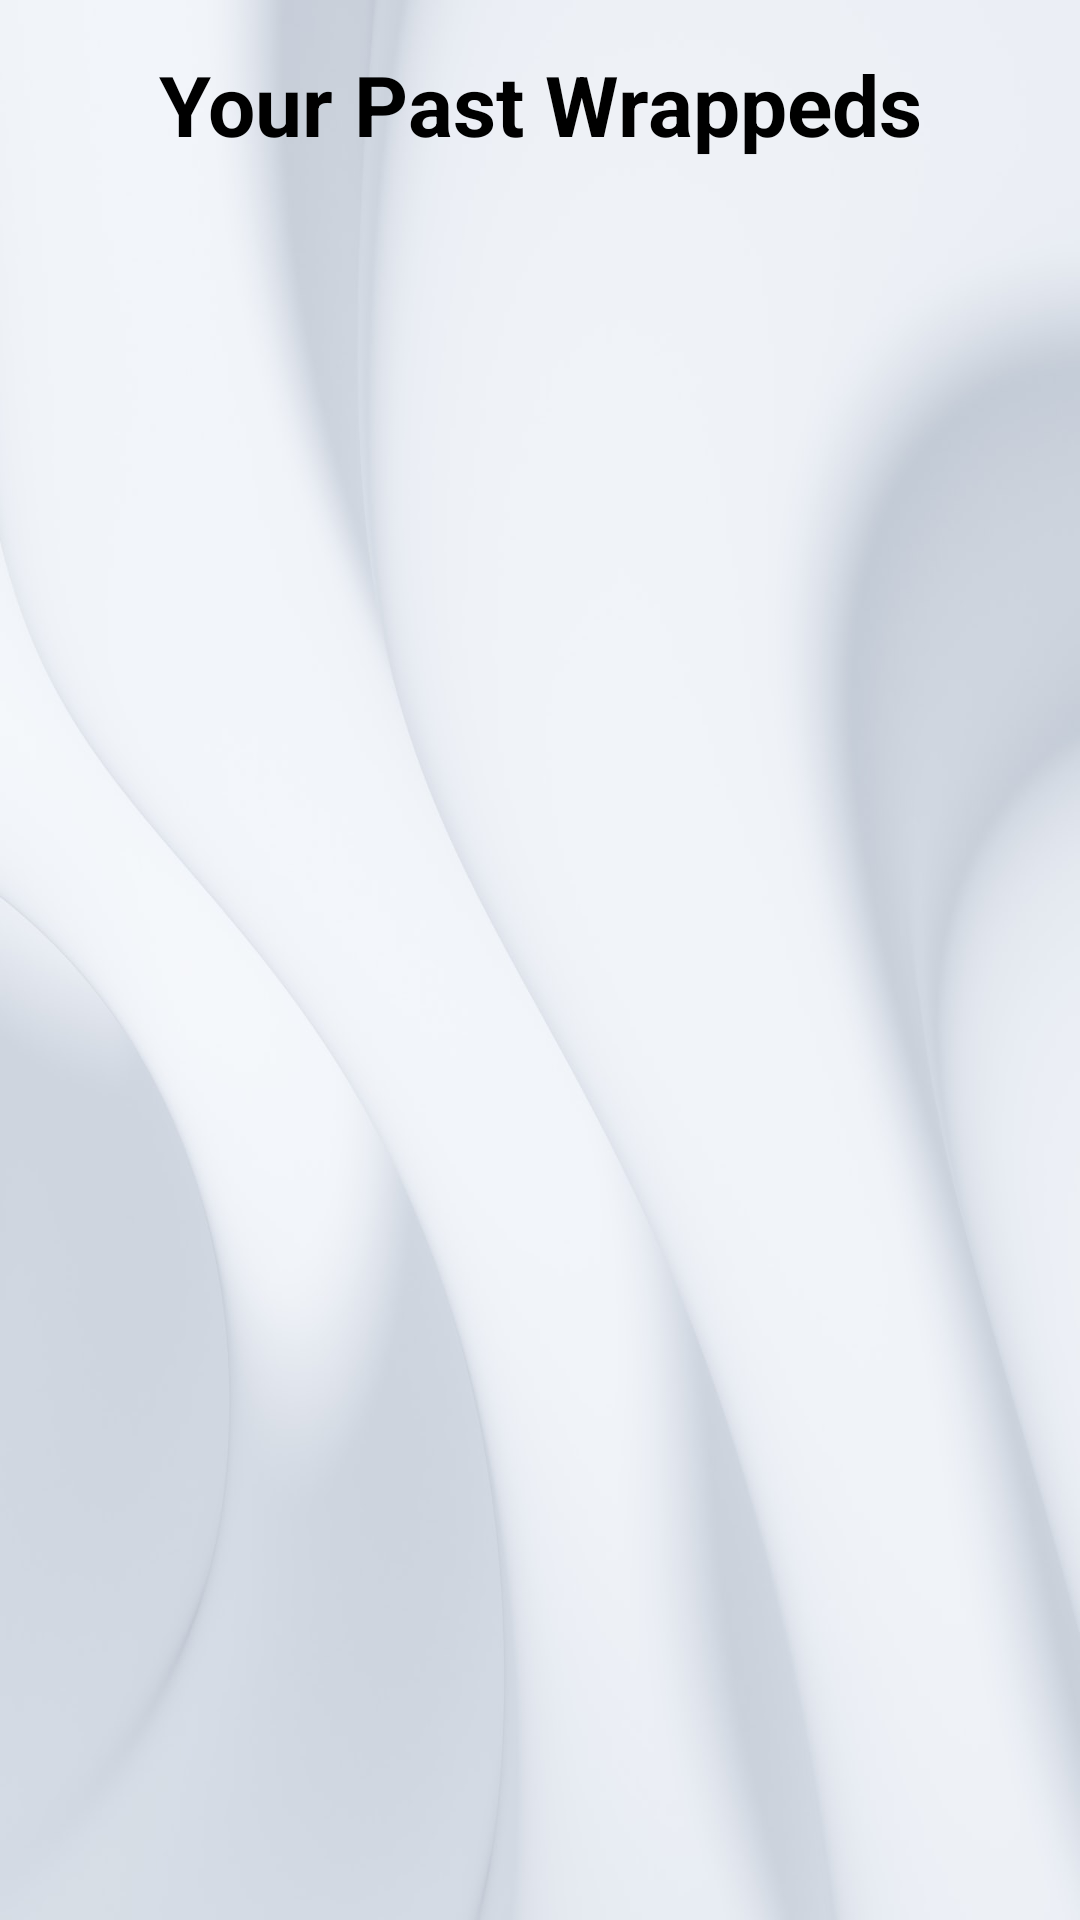

Here is an Android app screen rendered from its layout file. Give the layout XML and the strings, colors and styles it references.
<!-- AndroidManifest.xml: application theme Theme.SpotifyStats -->
<!-- res/layout/all_wrappeds.xml -->
<?xml version="1.0" encoding="utf-8"?>
<androidx.constraintlayout.widget.ConstraintLayout xmlns:android="http://schemas.android.com/apk/res/android"
    xmlns:app="http://schemas.android.com/apk/res-auto"
    xmlns:tools="http://schemas.android.com/tools"
    android:layout_width="match_parent"
    android:layout_height="match_parent"
    android:background="@drawable/pattern_design"
    android:padding="16dp">


    <androidx.recyclerview.widget.RecyclerView
        android:id="@+id/wrappedRecyclerView"
        android:layout_marginVertical="16dp"
        android:layout_width="match_parent"
        android:layout_height="0dp"
        app:layout_constraintBottom_toBottomOf="parent"
        app:layout_constraintEnd_toEndOf="parent"
        app:layout_constraintStart_toStartOf="parent"
        app:layout_constraintTop_toBottomOf="@+id/textView2"
        app:layout_constraintVertical_bias="0"
        tools:listitem="@layout/all_wrappeds_button_layout" />

    <TextView
        android:id="@+id/textView2"
        android:layout_width="275dp"
        android:layout_height="39dp"
        android:text="Your Past Wrappeds"
        android:textAlignment="center"
        android:textColor="@color/black"
        android:textSize="28sp"
        android:textStyle="bold"
        app:layout_constraintEnd_toEndOf="parent"
        app:layout_constraintStart_toStartOf="parent"
        app:layout_constraintTop_toTopOf="parent" />


</androidx.constraintlayout.widget.ConstraintLayout>
<!-- res/layout/all_wrappeds_button_layout.xml (included above) -->
<LinearLayout xmlns:android="http://schemas.android.com/apk/res/android"
    xmlns:app="http://schemas.android.com/apk/res-auto"
    android:layout_width="match_parent"
    android:layout_height="wrap_content"
    android:orientation="horizontal"
    android:layout_marginVertical="4dp"
    android:layout_marginHorizontal="8dp">

    <androidx.cardview.widget.CardView
        android:id="@+id/wrappedCardView"
        android:layout_width="match_parent"
        android:layout_height="wrap_content"
        app:cardCornerRadius="16dp"
        app:cardElevation="4dp"
        app:cardUseCompatPadding="true"
        android:foreground="?android:attr/selectableItemBackground"
        app:cardBackgroundColor="#A4EBF3">

        <TextView
            android:id="@+id/wrappedTextView"
            android:layout_width="match_parent"
            android:layout_height="wrap_content"
            android:text="Your Wrapped for [Date]"
            android:textColor="@color/black"
            android:textAlignment="center"
            android:textStyle="bold"
            android:paddingVertical="8dp"
            android:textSize="20sp" />

    </androidx.cardview.widget.CardView>

</LinearLayout>
<!-- resources referenced by this layout -->
<resources>
  <color name="black">#FF000000</color>
  <!-- drawable pattern_design: png bitmap (drawable, 254239 bytes) -->
  <style name="Theme.SpotifyStats" parent="Base.Theme.SpotifyStats" />
  <style name="Base.Theme.SpotifyStats" parent="Theme.Material3.DayNight.NoActionBar">
          
          
      </style>
</resources>
